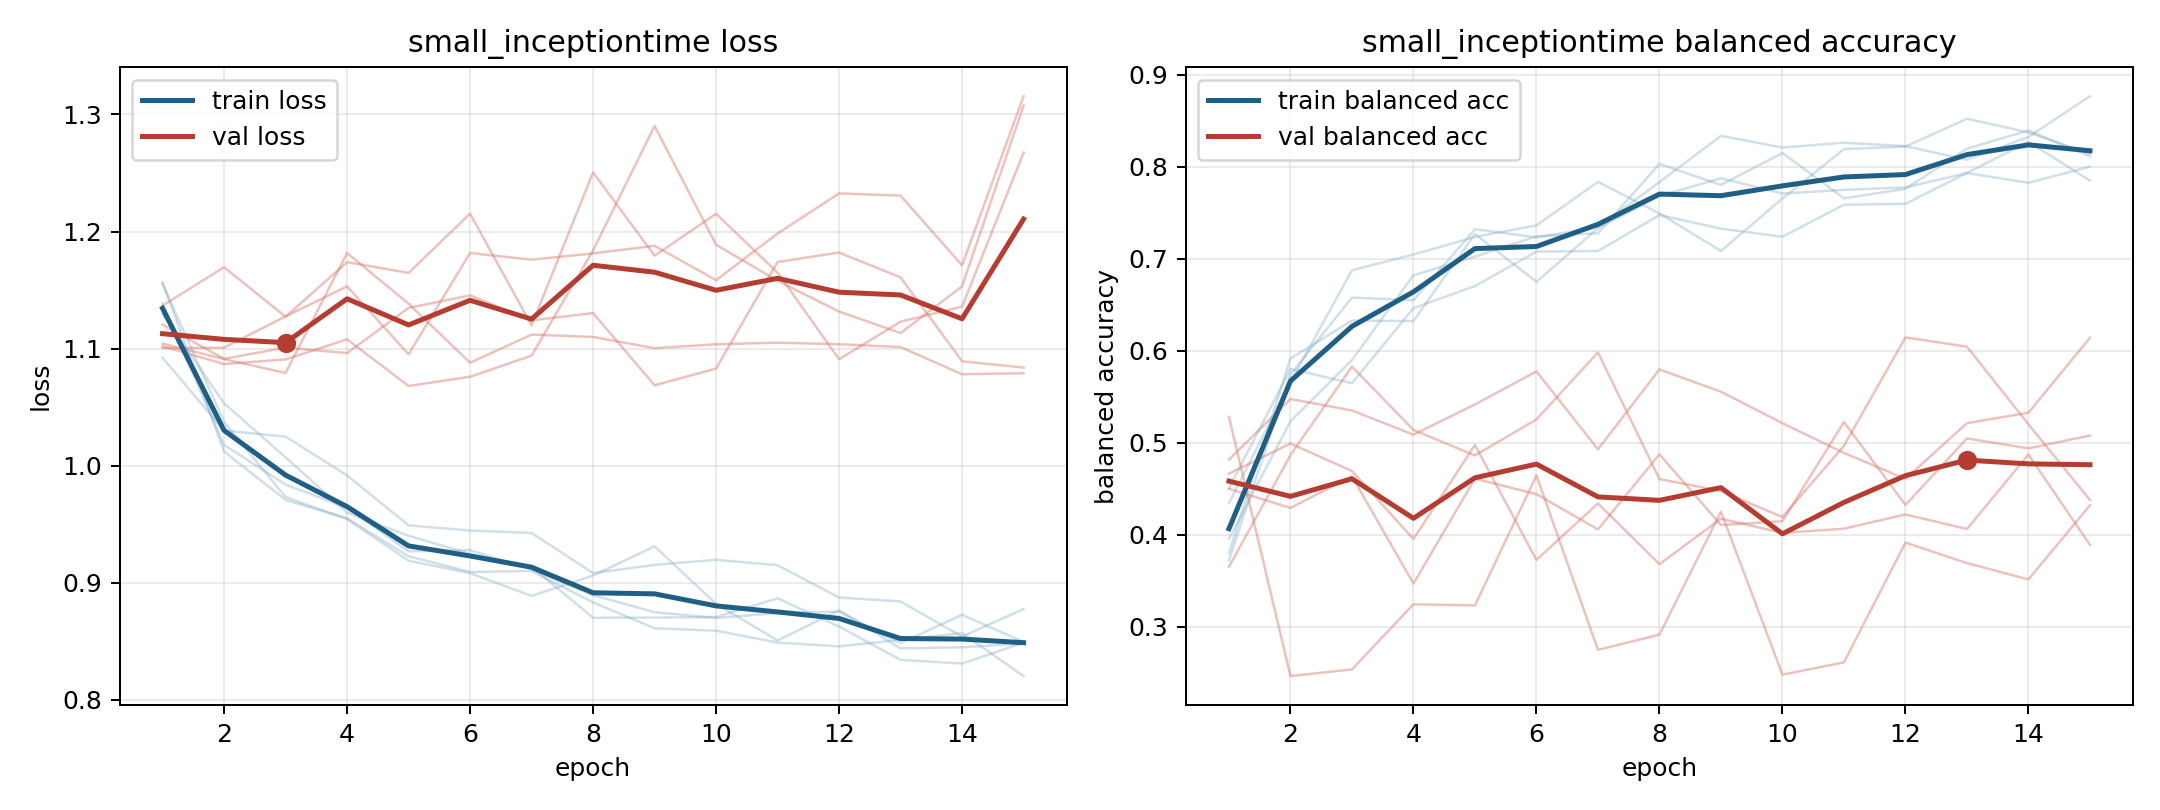

Data behind this chart, as committed beside it:
model, fold, epoch, train_loss, train_balanced_accuracy, val_loss, val_balanced_accuracy
small_inceptiontime, 1, 1, 1.129, 0.3955, 1.12, 0.4818
small_inceptiontime, 1, 2, 1.053, 0.5235, 1.091, 0.5477
small_inceptiontime, 1, 3, 1.007, 0.5899, 1.101, 0.5352
small_inceptiontime, 1, 4, 0.9598, 0.6822, 1.096, 0.5089
small_inceptiontime, 1, 5, 0.9401, 0.7024, 1.135, 0.5418
small_inceptiontime, 1, 6, 0.9245, 0.7245, 1.145, 0.5776
small_inceptiontime, 1, 7, 0.9135, 0.7278, 1.124, 0.4929
small_inceptiontime, 1, 8, 0.87, 0.8032, 1.13, 0.5798
small_inceptiontime, 1, 9, 0.8702, 0.7804, 1.069, 0.5556
small_inceptiontime, 1, 10, 0.8706, 0.8151, 1.083, 0.5214
small_inceptiontime, 1, 11, 0.8866, 0.7659, 1.174, 0.489
small_inceptiontime, 1, 12, 0.8625, 0.7761, 1.182, 0.4609
small_inceptiontime, 1, 13, 0.8341, 0.8198, 1.161, 0.5214
small_inceptiontime, 1, 14, 0.8308, 0.8396, 1.089, 0.5327
small_inceptiontime, 1, 15, 0.8486, 0.8115, 1.084, 0.6143
small_inceptiontime, 2, 1, 1.155, 0.4345, 1.102, 0.3652
small_inceptiontime, 2, 2, 1.037, 0.566, 1.087, 0.4866
small_inceptiontime, 2, 3, 0.9731, 0.6877, 1.091, 0.5829
small_inceptiontime, 2, 4, 0.9544, 0.7048, 1.108, 0.5141
small_inceptiontime, 2, 5, 0.9187, 0.7239, 1.068, 0.4862
small_inceptiontime, 2, 6, 0.9081, 0.7364, 1.076, 0.5254
small_inceptiontime, 2, 7, 0.8887, 0.7837, 1.094, 0.5983
small_inceptiontime, 2, 8, 0.9061, 0.7494, 1.184, 0.4606
small_inceptiontime, 2, 9, 0.931, 0.7086, 1.29, 0.4477
small_inceptiontime, 2, 10, 0.8819, 0.7657, 1.189, 0.4193
small_inceptiontime, 2, 11, 0.8506, 0.8193, 1.158, 0.4968
small_inceptiontime, 2, 12, 0.8764, 0.8221, 1.132, 0.6147
small_inceptiontime, 2, 13, 0.8439, 0.8524, 1.113, 0.6045
small_inceptiontime, 2, 14, 0.8448, 0.8375, 1.153, 0.5202
small_inceptiontime, 2, 15, 0.8479, 0.8141, 1.308, 0.4378
small_inceptiontime, 3, 1, 1.092, 0.4506, 1.104, 0.4501
small_inceptiontime, 3, 2, 1.03, 0.5804, 1.091, 0.4292
small_inceptiontime, 3, 3, 1.025, 0.5648, 1.079, 0.4636
small_inceptiontime, 3, 4, 0.9915, 0.6464, 1.182, 0.347
small_inceptiontime, 3, 5, 0.9489, 0.6704, 1.138, 0.461
small_inceptiontime, 3, 6, 0.9445, 0.7079, 1.088, 0.4443
small_inceptiontime, 3, 7, 0.9424, 0.7085, 1.112, 0.4059
small_inceptiontime, 3, 8, 0.9082, 0.7477, 1.11, 0.4875
small_inceptiontime, 3, 9, 0.9151, 0.7328, 1.1, 0.4107
small_inceptiontime, 3, 10, 0.9195, 0.7241, 1.104, 0.4148
small_inceptiontime, 3, 11, 0.9149, 0.7588, 1.105, 0.5226
small_inceptiontime, 3, 12, 0.8873, 0.7599, 1.104, 0.4325
small_inceptiontime, 3, 13, 0.8839, 0.7935, 1.101, 0.5048
small_inceptiontime, 3, 14, 0.8539, 0.8274, 1.078, 0.494
small_inceptiontime, 3, 15, 0.8774, 0.7851, 1.079, 0.5079
small_inceptiontime, 4, 1, 1.157, 0.3725, 1.1, 0.4666
small_inceptiontime, 4, 2, 1.012, 0.5744, 1.101, 0.4993
small_inceptiontime, 4, 3, 0.9707, 0.6579, 1.127, 0.4693
small_inceptiontime, 4, 4, 0.9549, 0.655, 1.153, 0.3954
small_inceptiontime, 4, 5, 0.9225, 0.7322, 1.095, 0.4977
small_inceptiontime, 4, 6, 0.9091, 0.7234, 1.182, 0.3727
small_inceptiontime, 4, 7, 0.91, 0.7344, 1.176, 0.4341
small_inceptiontime, 4, 8, 0.8831, 0.7835, 1.181, 0.3681
small_inceptiontime, 4, 9, 0.861, 0.8338, 1.188, 0.4175
small_inceptiontime, 4, 10, 0.8589, 0.821, 1.158, 0.402
small_inceptiontime, 4, 11, 0.8488, 0.8263, 1.198, 0.4067
small_inceptiontime, 4, 12, 0.8455, 0.8226, 1.233, 0.4221
small_inceptiontime, 4, 13, 0.8512, 0.8078, 1.231, 0.4063
small_inceptiontime, 4, 14, 0.8569, 0.8325, 1.171, 0.4873
small_inceptiontime, 4, 15, 0.8201, 0.8769, 1.316, 0.389
... 15 more rows
